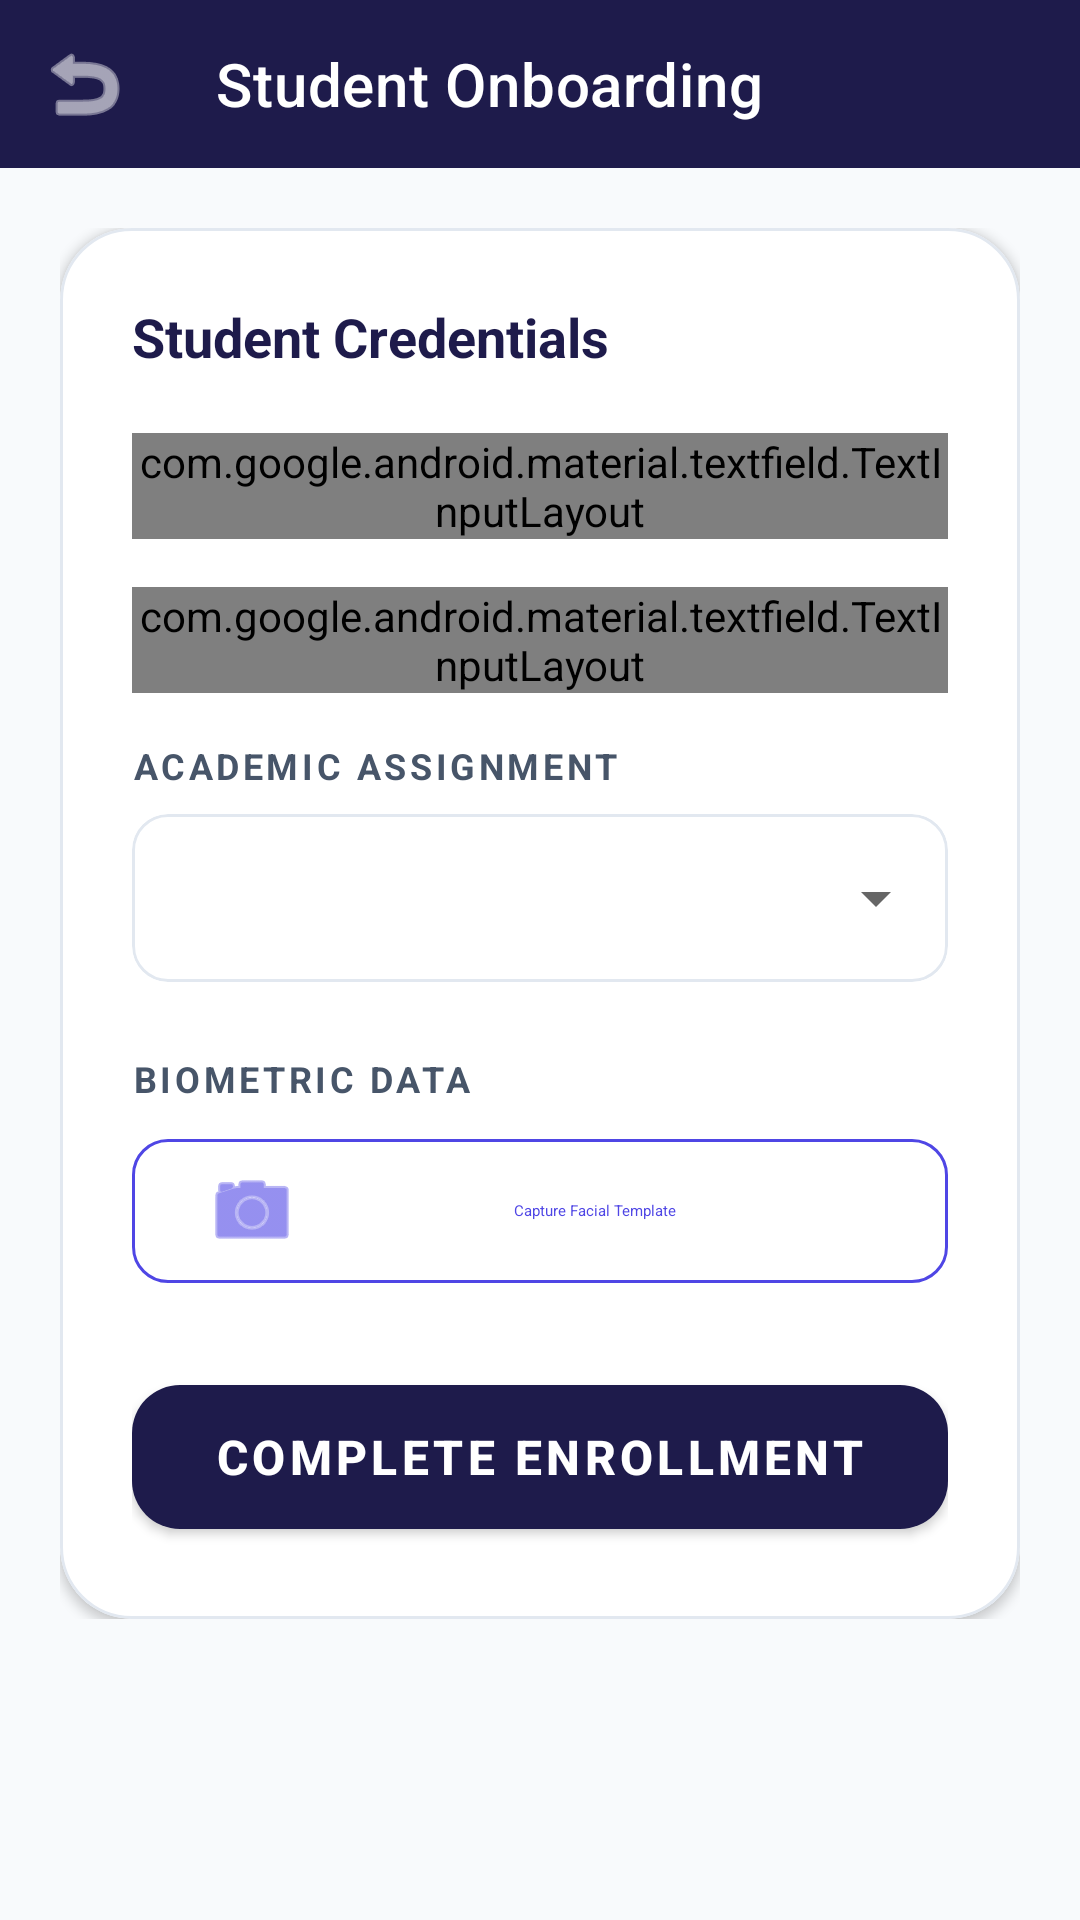

Produce the Android XML layout that renders to this screen, including the resource entries it uses.
<!-- AndroidManifest.xml: application theme Theme.AttendifyMobile -->
<!-- res/layout/activity_add_student.xml -->
<?xml version="1.0" encoding="utf-8"?>
<LinearLayout xmlns:android="http://schemas.android.com/apk/res/android"
    xmlns:app="http://schemas.android.com/apk/res-auto"
    android:layout_width="match_parent"
    android:layout_height="match_parent"
    android:orientation="vertical"
    android:background="@color/admin_bg">

    <com.google.android.material.appbar.MaterialToolbar
        android:id="@+id/toolbar"
        android:layout_width="match_parent"
        android:layout_height="?attr/actionBarSize"
        android:background="@color/admin_primary"
        app:title="Student Onboarding"
        app:titleTextColor="@color/white"
        app:navigationIcon="@android:drawable/ic_menu_revert"
        app:navigationIconTint="@color/white"
        app:elevation="4dp"/>

    <ScrollView
        android:layout_width="match_parent"
        android:layout_height="match_parent"
        android:clipToPadding="false"
        android:paddingBottom="24dp">

        <LinearLayout
            android:layout_width="match_parent"
            android:layout_height="wrap_content"
            android:orientation="vertical"
            android:padding="20dp">

            <com.google.android.material.card.MaterialCardView
                android:layout_width="match_parent"
                android:layout_height="wrap_content"
                app:cardCornerRadius="24dp"
                app:cardElevation="2dp"
                app:strokeWidth="1dp"
                app:strokeColor="@color/divider">

                <LinearLayout
                    android:layout_width="match_parent"
                    android:layout_height="wrap_content"
                    android:orientation="vertical"
                    android:padding="24dp">

                    <TextView
                        android:layout_width="match_parent"
                        android:layout_height="wrap_content"
                        android:text="Student Credentials"
                        android:textColor="@color/admin_primary"
                        android:textSize="18sp"
                        android:textStyle="bold"
                        android:layout_marginBottom="20dp"/>

                    <com.google.android.material.textfield.TextInputLayout
                        style="@style/Widget.Material3.TextInputLayout.OutlinedBox"
                        android:layout_width="match_parent"
                        android:layout_height="wrap_content"
                        android:hint="Full Name"
                        android:layout_marginBottom="16dp"
                        app:startIconDrawable="@android:drawable/ic_menu_myplaces"
                        app:startIconTint="@color/admin_text_secondary"
                        app:boxCornerRadiusTopStart="12dp"
                        app:boxCornerRadiusTopEnd="12dp"
                        app:boxCornerRadiusBottomStart="12dp"
                        app:boxCornerRadiusBottomEnd="12dp">
                        <com.google.android.material.textfield.TextInputEditText
                            android:id="@+id/etStudentName"
                            android:layout_width="match_parent"
                            android:layout_height="wrap_content"
                            android:inputType="textPersonName"
                            android:textColor="@color/admin_text_primary"/>
                    </com.google.android.material.textfield.TextInputLayout>

                    <com.google.android.material.textfield.TextInputLayout
                        style="@style/Widget.Material3.TextInputLayout.OutlinedBox"
                        android:layout_width="match_parent"
                        android:layout_height="wrap_content"
                        android:hint="Roll Number"
                        android:layout_marginBottom="16dp"
                        app:startIconDrawable="@android:drawable/ic_menu_info_details"
                        app:startIconTint="@color/admin_text_secondary"
                        app:boxCornerRadiusTopStart="12dp"
                        app:boxCornerRadiusTopEnd="12dp"
                        app:boxCornerRadiusBottomStart="12dp"
                        app:boxCornerRadiusBottomEnd="12dp">
                        <com.google.android.material.textfield.TextInputEditText
                            android:id="@+id/etRollNumber"
                            android:layout_width="match_parent"
                            android:layout_height="wrap_content"
                            android:inputType="textCapCharacters"
                            android:textColor="@color/admin_text_primary"/>
                    </com.google.android.material.textfield.TextInputLayout>

                    <TextView
                        android:layout_width="match_parent"
                        android:layout_height="wrap_content"
                        android:text="Academic Assignment"
                        android:textSize="12sp"
                        android:textColor="@color/admin_text_secondary"
                        android:textAllCaps="true"
                        android:letterSpacing="0.1"
                        android:textStyle="bold"
                        android:layout_marginBottom="8dp"/>

                    <com.google.android.material.card.MaterialCardView
                        android:layout_width="match_parent"
                        android:layout_height="wrap_content"
                        android:layout_marginBottom="24dp"
                        app:cardElevation="0dp"
                        app:strokeWidth="1dp"
                        app:strokeColor="@color/divider"
                        app:cardCornerRadius="12dp">
                        <Spinner
                            android:id="@+id/spinnerSection"
                            android:layout_width="match_parent"
                            android:layout_height="56dp"
                            android:padding="8dp"/>
                    </com.google.android.material.card.MaterialCardView>

                    <TextView
                        android:layout_width="match_parent"
                        android:layout_height="wrap_content"
                        android:text="Biometric Data"
                        android:textSize="12sp"
                        android:textColor="@color/admin_text_secondary"
                        android:textAllCaps="true"
                        android:letterSpacing="0.1"
                        android:textStyle="bold"
                        android:layout_marginBottom="8dp"/>

                    <com.google.android.material.button.MaterialButton
                        android:id="@+id/btnRegisterFace"
                        style="@style/Widget.Material3.Button.OutlinedButton"
                        android:layout_width="match_parent"
                        android:layout_height="56dp"
                        android:text="Capture Facial Template"
                        app:icon="@android:drawable/ic_menu_camera"
                        android:layout_marginBottom="16dp"
                        app:strokeColor="@color/admin_accent"
                        android:textColor="@color/admin_accent"
                        app:iconTint="@color/admin_accent"
                        app:cornerRadius="12dp"/>

                    <com.google.android.material.imageview.ShapeableImageView
                        android:id="@+id/ivFacePreview"
                        android:layout_width="match_parent"
                        android:layout_height="200dp"
                        android:layout_gravity="center"
                        android:scaleType="centerCrop"
                        android:background="@color/divider"
                        android:visibility="gone"
                        android:layout_marginBottom="20dp"
                        app:shapeAppearanceOverlay="@style/ShapeAppearance.Material3.Corner.Large"/>

                    <com.google.android.material.button.MaterialButton
                        android:id="@+id/btnSaveStudent"
                        android:layout_width="match_parent"
                        android:layout_height="60dp"
                        android:text="Complete Enrollment"
                        android:layout_marginTop="8dp"
                        android:textSize="16sp"
                        android:textStyle="bold"
                        app:cornerRadius="16dp"
                        app:backgroundTint="@color/admin_primary"/>

                </LinearLayout>
            </com.google.android.material.card.MaterialCardView>
        </LinearLayout>
    </ScrollView>
</LinearLayout>
<!-- resources referenced by this layout -->
<resources>
  <color name="admin_accent">#4F46E5</color>
  <color name="admin_bg">#F8FAFC</color>
  <color name="admin_primary">#1E1B4B</color>
  <color name="admin_text_primary">#0F172A</color>
  <color name="admin_text_secondary">#475569</color>
  <color name="divider">#E2E8F0</color>
  <color name="white">#FFFFFF</color>
  <style name="Theme.AttendifyMobile" parent="Theme.MaterialComponents.DayNight.DarkActionBar">
          
          <item name="colorPrimary">@color/purple_500</item>
          <item name="colorPrimaryVariant">@color/purple_700</item>
          <item name="colorOnPrimary">@color/white</item>
          
          <item name="colorSecondary">@color/teal_200</item>
          <item name="colorSecondaryVariant">@color/teal_700</item>
          <item name="colorOnSecondary">@color/black</item>
          
          <item name="android:statusBarColor">?attr/colorPrimaryVariant</item>
          
      </style>
  <color name="black">#000000</color>
  <!-- not gathered from this repository: default colours our renderer supplied (Android Studio template values) -->
  <color name="purple_500">#FF6200EE</color>
  <color name="purple_700">#FF3700B3</color>
  <color name="teal_200">#FF03DAC5</color>
  <color name="teal_700">#FF018786</color>
</resources>
